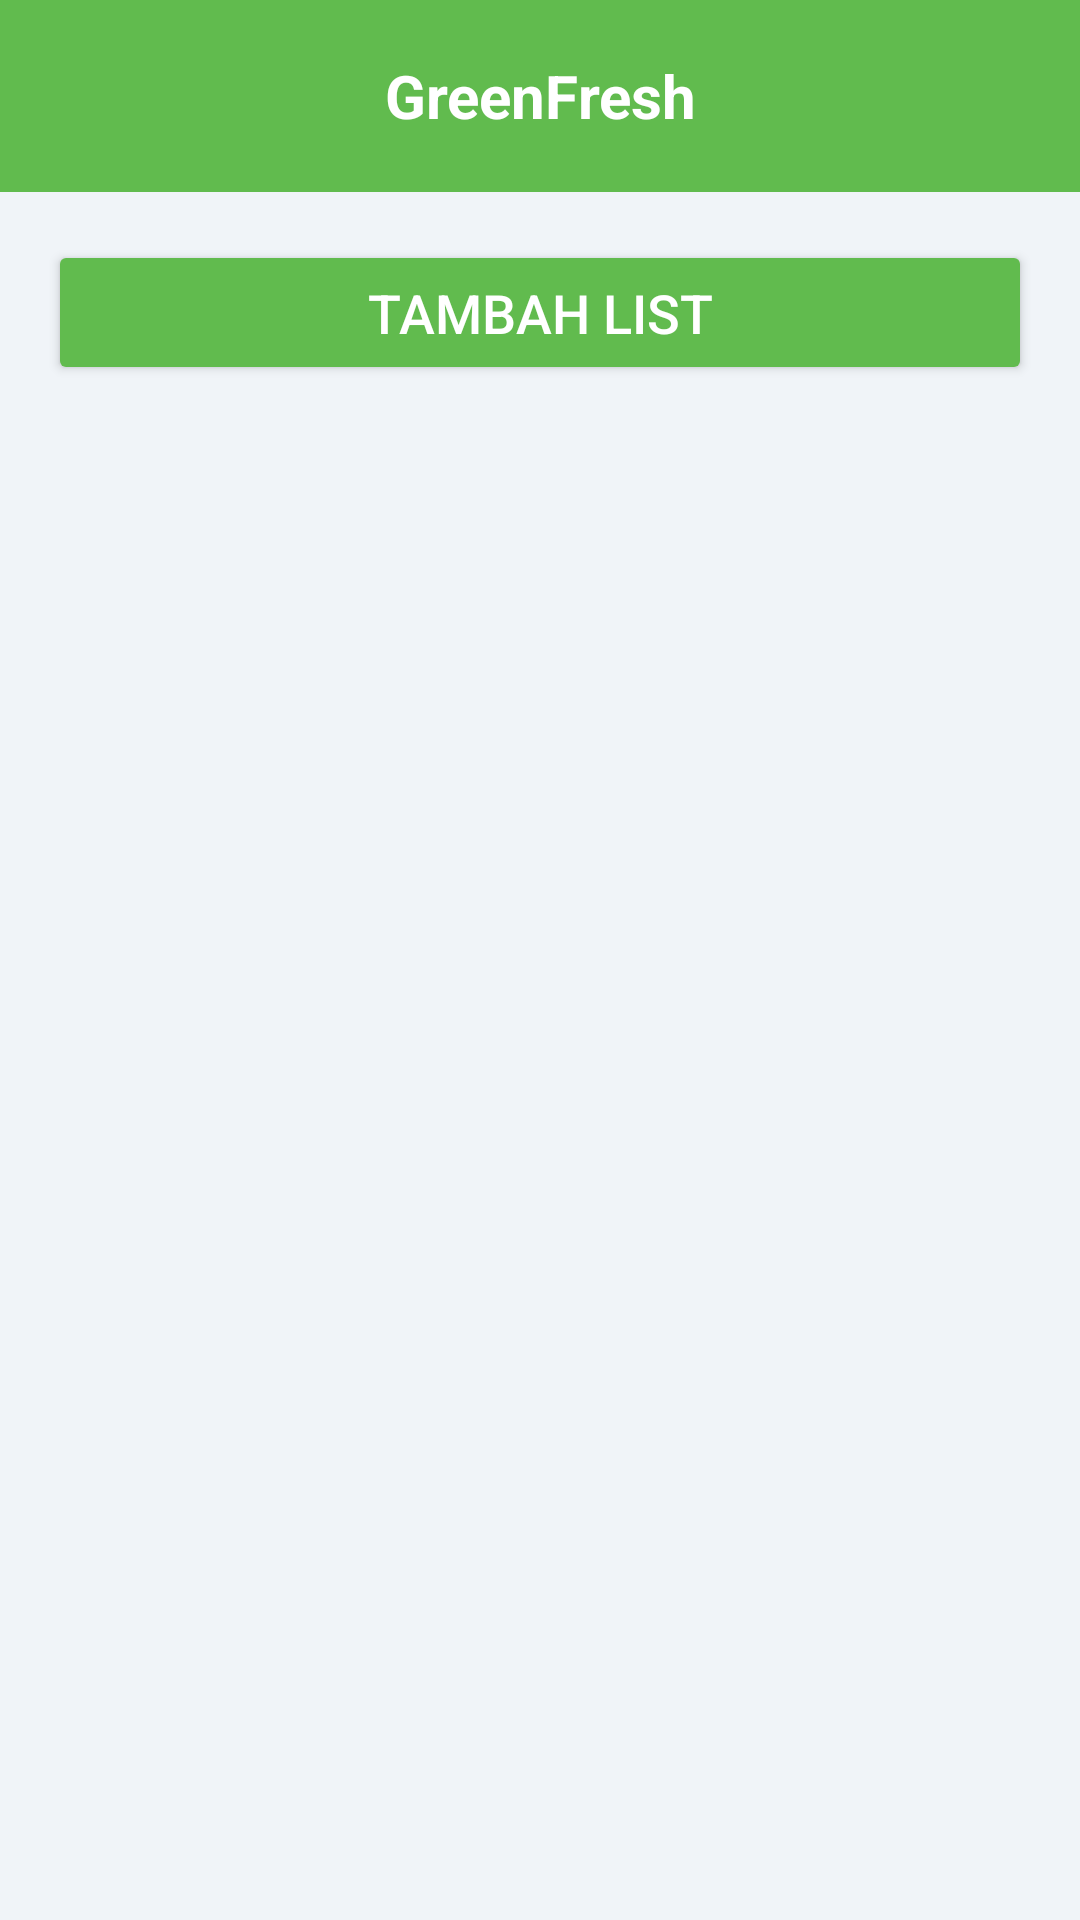

The Android layout XML behind this screen, and the referenced resources:
<!-- AndroidManifest.xml: application theme Theme.Uap_pengembanganaplikasimobile -->
<!-- res/layout/activity_all_plant.xml -->
<?xml version="1.0" encoding="utf-8"?>
<LinearLayout xmlns:android="http://schemas.android.com/apk/res/android"
    xmlns:app="http://schemas.android.com/apk/res-auto"
    xmlns:tools="http://schemas.android.com/tools"
    android:layout_width="match_parent"
    android:layout_height="match_parent"
    android:orientation="vertical"
    android:background="#F0F4F8"
    tools:context=".AllPlantActivity">

    <TextView
        android:id="@+id/header"
        android:layout_width="match_parent"
        android:layout_height="?attr/actionBarSize"
        android:background="#61BB4E"
        android:gravity="center"
        android:text="GreenFresh"
        android:textColor="@android:color/white"
        android:textSize="20sp"
        android:textStyle="bold" />

    <Button
        android:id="@+id/btn_tambah_list"
        android:layout_width="match_parent"
        android:layout_height="wrap_content"
        android:layout_marginStart="16dp"
        android:layout_marginTop="16dp"
        android:layout_marginEnd="16dp"
        android:backgroundTint="#61BB4E"
        android:text="Tambah List"
        android:textColor="@android:color/white"
        android:textSize="18sp"
        android:paddingTop="12dp"
        android:paddingBottom="12dp"
        app:cornerRadius="8dp" />

    <androidx.recyclerview.widget.RecyclerView
        android:id="@+id/recycler_view"
        android:layout_width="match_parent"
        android:layout_height="0dp"
        android:layout_weight="1"
        android:padding="16dp"
        android:clipToPadding="false"
        android:clipChildren="false"
        app:layoutManager="androidx.recyclerview.widget.LinearLayoutManager"
        tools:listitem="@layout/itemall" />

</LinearLayout>
<!-- res/layout/itemall.xml (included above) -->
<FrameLayout xmlns:android="http://schemas.android.com/apk/res/android"
    android:layout_width="match_parent"
    android:layout_height="wrap_content"
    xmlns:app="http://schemas.android.com/apk/res-auto"

    android:clipChildren="false"
    android:clipToPadding="false">

    <androidx.cardview.widget.CardView
        android:layout_width="match_parent"
        android:layout_height="wrap_content"
        android:layout_marginTop="20dp"
        android:layout_marginBottom="8dp"
        android:elevation="6dp"
        android:radius="16dp"
        android:clipChildren="false"
        android:clipToPadding="false"
        app:cardElevation="8dp"
        app:cardCornerRadius="16dp">

        <LinearLayout
            android:layout_width="match_parent"
            android:layout_height="wrap_content"
            android:orientation="horizontal"
            android:padding="16dp"
            android:gravity="center_vertical">

            <Space
                android:layout_width="120dp"
                android:layout_height="110dp" />

            <LinearLayout
                android:layout_width="0dp"
                android:layout_weight="1"
                android:layout_height="wrap_content"
                android:orientation="vertical"
                android:paddingStart="8dp">

                <TextView
                    android:id="@+id/nama"
                    android:text="Daun Hijau"
                    android:textStyle="bold"
                    android:textSize="18sp"
                    android:textColor="#000000"
                    android:layout_width="wrap_content"
                    android:layout_height="wrap_content" />

                <TextView
                    android:id="@+id/harga"
                    android:text="Rp 200.000"
                    android:textSize="14sp"
                    android:textColor="#888888"
                    android:layout_width="wrap_content"
                    android:layout_height="wrap_content" />

                <LinearLayout
                    android:layout_width="wrap_content"
                    android:layout_height="wrap_content"
                    android:orientation="horizontal"
                    android:layout_marginTop="8dp">

                    <Button
                        android:id="@+id/btn_delete"
                        android:layout_width="wrap_content"
                        android:layout_height="wrap_content"
                        android:text="Hapus"
                        android:backgroundTint="#A60303"
                        android:textColor="#FFFFFF" />

                    <Space
                        android:layout_width="8dp"
                        android:layout_height="wrap_content" />

                    <Button
                        android:id="@+id/btn_detail"
                        android:layout_width="wrap_content"
                        android:layout_height="wrap_content"
                        android:text="Detail"
                        android:backgroundTint="#4CAF50"
                        android:textColor="#FFFFFF" />
                </LinearLayout>
            </LinearLayout>
        </LinearLayout>
    </androidx.cardview.widget.CardView>


    <ImageView

        android:layout_width="100dp"
        android:layout_height="150dp"
        android:layout_gravity="start|top"
        android:layout_marginTop="0dp"
        android:scaleType="centerCrop"
        android:layout_marginStart="20dp"
        android:src="@drawable/imagecard"
        android:elevation="10dp" />

</FrameLayout>
<!-- resources referenced by this layout -->
<resources>
  <!-- drawable imagecard: png bitmap (drawable, 17098 bytes) -->
  <style name="Theme.Uap_pengembanganaplikasimobile" parent="Base.Theme.Uap_pengembanganaplikasimobile" />
  <style name="Base.Theme.Uap_pengembanganaplikasimobile" parent="Theme.Material3.DayNight.NoActionBar">
          
          
      </style>
</resources>
